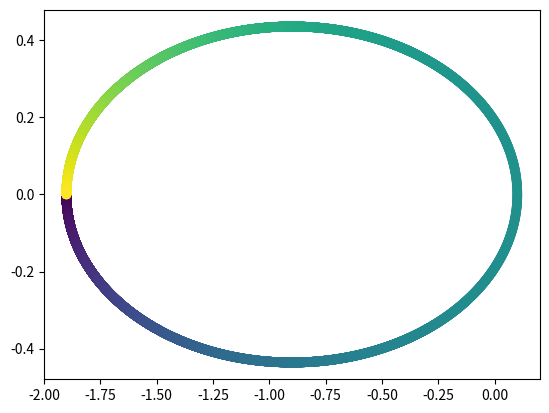

Recreate this plot in Python.
import numpy as np
import matplotlib.pyplot as plt

def get_eccentric_anomaly(m, ecc):
    """
    m - mean anomaly (numpy array) - has to be in (-np.pi, np.pi) range
    ecc - eccentricity (float)
    """
    lim = 1.e-8  # We're using Halley's method which gives cubic convergence,
    # hence any next correction would be around floating point precision.
    if ecc == 0.:
        return m
    if ecc > 0.8:  # This limit was found by trial and error.
        e = np.pi * np.sign(m)
    else:
        e = m
    e = e + ecc * np.sin(e)
    
    mask = [True]
    while np.sum(mask) > 0:
        f_bis = ecc * np.sin(e)  # This is second derivative of the function.
        f = e - m - f_bis
        f_prime = 1. - ecc * np.cos(e)
        corr = 2 * f * f_prime / (2 * f_prime**2 - f * f_bis)
        e -= corr
        mask = (np.abs(corr) > lim)
    return e

def get_x_y(m, ecc):
    """
    results are normalized to semi-major axis
    """
    m[m > np.pi] -= 2 * np.pi
    E = get_eccentric_anomaly(m, ecc)
    x = np.cos(E) - ecc
    y = np.sin(E) * (1. - ecc**2)**0.5
    return (x, y)


if __name__ == '__main__':
    n_dat = 10000
    ecc = 0.9

    # m is mean anomaly
    m = 2. * np.pi * (np.arange(n_dat)/n_dat - 0.5)
    (x, y) = get_x_y(m, ecc)
    plt.scatter(x, y, c=m)
    plt.show()

